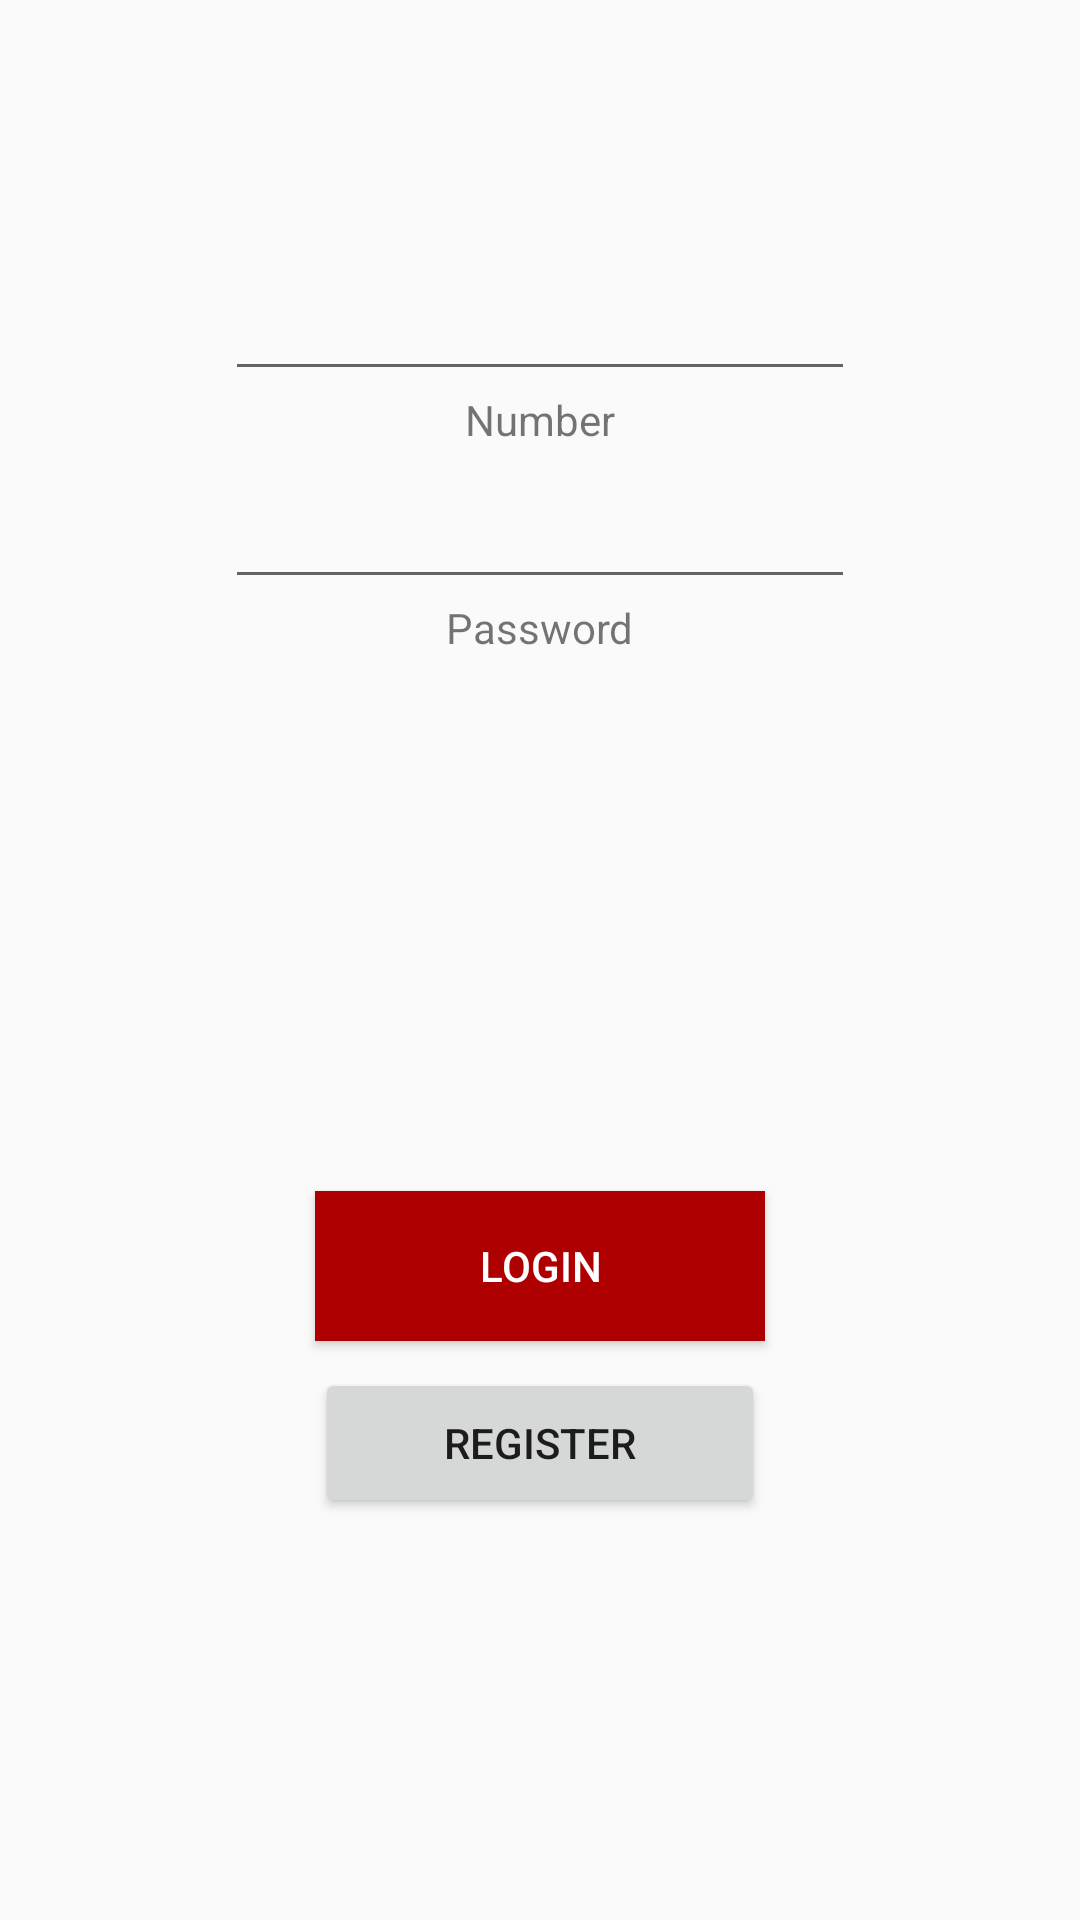

This screen was rendered from an Android layout file. Write that file and the resources it references.
<!-- AndroidManifest.xml: application theme AppTheme -->
<!-- res/layout/activity_main.xml -->
<?xml version="1.0" encoding="utf-8"?>
<RelativeLayout xmlns:android="http://schemas.android.com/apk/res/android"
    xmlns:tools="http://schemas.android.com/tools"
    android:layout_width="match_parent"
    android:layout_height="match_parent"
    android:paddingBottom="@dimen/activity_vertical_margin"
    android:paddingLeft="@dimen/activity_horizontal_margin"
    android:paddingRight="@dimen/activity_horizontal_margin"
    android:paddingTop="@dimen/activity_vertical_margin"
    tools:context="com.example.manongjurris.crowapp.MainActivity">

    <Button
        android:layout_width="150dp"
        android:layout_height="50dp"
        android:text="@string/login_msg"
        android:id="@+id/button2"
        android:background="#ae0001"
        android:textColor="@android:color/white"
        android:layout_alignParentBottom="true"
        android:layout_centerHorizontal="true"
        android:layout_marginBottom="193dp" />

    <Button
        android:layout_width="150dp"
        android:layout_height="50dp"
        android:text="@string/reg_msg"
        android:id="@+id/button"
        android:layout_alignTop="@+id/button2"
        android:layout_alignStart="@+id/button2"
        android:layout_marginTop="59dp"
        android:layout_alignEnd="@+id/button2" />

    <EditText
        android:layout_width="wrap_content"
        android:layout_height="wrap_content"
        android:inputType="phone"
        android:ems="10"
        android:id="@+id/editText"
        android:layout_marginTop="89dp"
        android:layout_alignParentTop="true"
        android:layout_alignStart="@+id/editText2" />

    <EditText
        android:layout_width="wrap_content"
        android:layout_height="wrap_content"
        android:inputType="textPassword"
        android:ems="10"
        android:id="@+id/editText2"
        android:layout_below="@+id/editText"
        android:layout_centerHorizontal="true"
        android:layout_marginTop="28dp" />

    <TextView
        android:layout_width="wrap_content"
        android:layout_height="wrap_content"
        android:textAppearance="?android:attr/textAppearanceSmall"
        android:text="Number"
        android:id="@+id/textView2"
        android:layout_below="@+id/editText"
        android:layout_centerHorizontal="true" />

    <TextView
        android:layout_width="wrap_content"
        android:layout_height="wrap_content"
        android:textAppearance="?android:attr/textAppearanceSmall"
        android:text="Password"
        android:id="@+id/textView3"
        android:layout_below="@+id/editText2"
        android:layout_centerHorizontal="true" />

</RelativeLayout>
<!-- resources referenced by this layout -->
<resources>
  <string name="login_msg">Login</string>
  <string name="reg_msg">Register</string>
  <style name="AppTheme" parent="Theme.AppCompat.Light.DarkActionBar">
          
          <item name="colorPrimary">@color/colorPrimary</item>
          <item name="colorPrimaryDark">@color/colorPrimaryDark</item>
          <item name="colorAccent">@color/colorAccent</item>
      </style>
  <!-- not gathered from this repository: default colours our renderer supplied (Android Studio template values) -->
  <color name="colorPrimary">#FF6200EE</color>
  <color name="colorPrimaryDark">#FF3700B3</color>
  <color name="colorAccent">#FF03DAC5</color>
</resources>
